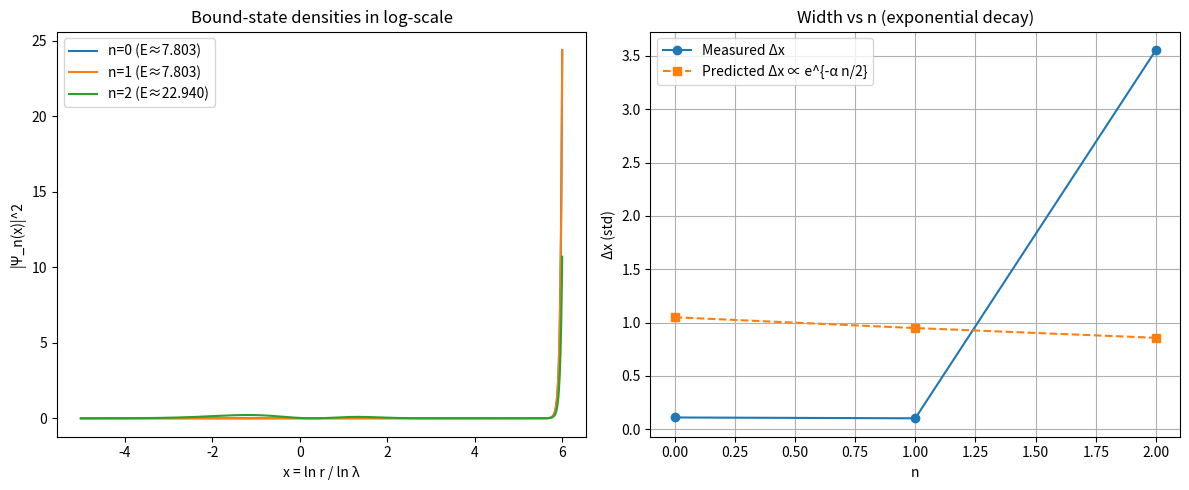

Source code (Python):
#!/usr/bin/env python3
import os
import math
import numpy as np
import matplotlib
matplotlib.use('Agg')
import matplotlib.pyplot as plt
from dataclasses import dataclass
from typing import Callable, Tuple, Dict

# SciPy imports
from scipy.integrate import solve_ivp
from scipy.optimize import brentq

# Optional: symbolic verification
try:
    import sympy as sp
except Exception:
    sp = None


def symbolic_transform(alpha: float) -> str:
    if sp is None:
        return "SymPy not available; symbolic step skipped."
    x = sp.symbols('x', real=True)
    C, D, V0, E = sp.symbols('C D V0 E', positive=True, real=True)
    Psi = sp.Function('Psi')(x)
    eq = -C*sp.exp(-2*sp.Symbol('alpha')*x)*sp.diff(Psi, x, 2) \
         -D*sp.exp(-2*sp.Symbol('alpha')*x)*sp.diff(Psi, x) \
         + V0*x**2*Psi - E*Psi

    a = D/C
    phi = sp.Function('phi')(x)
    Psi_sub = sp.exp(-a*x/2)*phi
    eq_sub = eq.subs({Psi: Psi_sub})
    eq_sub = sp.simplify(eq_sub.expand())

    # Divide by the common factor to obtain the phi-equation form
    # We know analytically this yields: phi'' - [(sp.exp(2αx)/C)*(V0 x^2 - E) + (a**2)/4] phi = 0
    # We'll present the final human-readable result.
    return (
        "Using Ψ(x) = e^{-(D/C) x / 2} φ(x) removes the first derivative.\n"
        "Resulting ODE: φ'' - [ (e^{2 α x}/C) (V0 x^2 - E) + (α^2)/4 ] φ = 0,\n"
        "since D/C = α for C=ħ^2/(2 m α^2), D=ħ^2/(2 m α)."
    )


@dataclass
class ContinuumParams:
    lam: float = math.sqrt(6.0)/2.0
    V0: float = 5.0
    hbar: float = 1.0
    mass: float = 1.0
    # Numerical domain and solver
    x_min: float = -5.0
    x_max: float = 6.0
    grid_points: int = 2000
    method: str = 'BDF'
    rtol: float = 1e-8
    atol: float = 1e-10

    def derived(self) -> Dict[str, float]:
        alpha = math.log(self.lam)
        C = (self.hbar**2) / (2.0 * self.mass * alpha**2)
        D = (self.hbar**2) / (2.0 * self.mass * alpha)
        return dict(alpha=alpha, C=C, D=D)


def make_W_function(params: ContinuumParams) -> Callable[[float, float], float]:
    d = params.derived()
    alpha = d['alpha']
    C = d['C']
    # D/C = alpha
    a_sq_over_4 = (alpha**2)/4.0

    def W(x: float, E: float) -> float:
        return (math.exp(2.0*alpha*x)/C) * (params.V0 * x*x - E) + a_sq_over_4
    return W


def solve_phi_on_interval(E: float, params: ContinuumParams, W: Callable[[float, float], float], t_eval: np.ndarray) -> Tuple[np.ndarray, np.ndarray, np.ndarray]:
    # Second-order ODE: φ'' = W(x,E) φ
    # Convert to first-order system: y = [φ, φ']
    def f(x, y):
        return np.array([y[1], W(x, E) * y[0]], dtype=float)

    # Left Dirichlet boundary: φ(x_min)=0, set φ'(x_min)=1 as arbitrary scale
    y0 = np.array([0.0, 1.0], dtype=float)

    sol = solve_ivp(f, (t_eval[0], t_eval[-1]), y0, t_eval=t_eval, method=params.method, rtol=params.rtol, atol=params.atol)
    if not sol.success:
        raise RuntimeError(f"solve_ivp failed for E={E}: {sol.message}")
    return sol.t, sol.y[0], sol.y[1]


def shoot_residual(E: float, params: ContinuumParams, W: Callable[[float, float], float], t_eval: np.ndarray) -> float:
    _, phi, _ = solve_phi_on_interval(E, params, W, t_eval)
    # Enforce right Dirichlet boundary φ(x_max) ~ 0
    return float(phi[-1])


def match_residual(E: float, params: ContinuumParams, W: Callable[[float, float], float], x_match: float) -> float:
    # Compute logarithmic derivative mismatch at x_match via left and right integrations
    def f(x, y):
        return np.array([y[1], W(x, E) * y[0]], dtype=float)

    # Left integration from x_min -> x_match
    y0_left = np.array([0.0, 1.0])
    solL = solve_ivp(f, (params.x_min, x_match), y0_left, t_eval=None, method=params.method, rtol=params.rtol, atol=params.atol)
    if not solL.success:
        raise RuntimeError(f"Left integration failed: {solL.message}")
    phiL, dphiL = solL.y[0, -1], solL.y[1, -1]

    # Right integration from x_max -> x_match (reverse direction). Setup φ(x_max)=0, φ'(x_max)=-1
    y0_right = np.array([0.0, -1.0])
    solR = solve_ivp(f, (params.x_max, x_match), y0_right, t_eval=None, method=params.method, rtol=params.rtol, atol=params.atol)
    if not solR.success:
        raise RuntimeError(f"Right integration failed: {solR.message}")
    phiR, dphiR = solR.y[0, -1], solR.y[1, -1]

    # Log-derivative mismatch
    eps = 1e-12
    L = dphiL / (phiL + eps)
    R = dphiR / (phiR + eps)
    return float(L - R)


def find_eigenvalue_near(n: int, params: ContinuumParams, W: Callable[[float, float], float], x_grid: np.ndarray) -> Tuple[float, np.ndarray]:
    V0 = params.V0
    E0 = V0 * (n**2)
    # Match near x ≈ n (cluster center)
    x_match = float(np.clip(n, params.x_min + 1.0, params.x_max - 1.0))

    # Bracket around E0 for mismatch function
    bracks = [0.25, 0.5, 0.75, 1.0, 1.25, 2.0]
    E_low = None
    E_high = None
    for b in bracks:
        lo = max(0.0, V0 * (max(n - b, 0.0) ** 2))
        hi = V0 * ((n + b) ** 2)
        f_lo = match_residual(lo, params, W, x_match)
        f_hi = match_residual(hi, params, W, x_match)
        if np.isfinite(f_lo) and np.isfinite(f_hi) and np.sign(f_lo) != np.sign(f_hi):
            E_low, E_high = lo, hi
            break

    if E_low is None:
        # Fallback: wide bracket
        lo = max(0.0, 0.25 * (E0 + 1.0))
        hi = 4.0 * (E0 + 1.0)
        f_lo = match_residual(lo, params, W, x_match)
        f_hi = match_residual(hi, params, W, x_match)
        if not (np.isfinite(f_lo) and np.isfinite(f_hi) and np.sign(f_lo) != np.sign(f_hi)):
            # As last resort, return E0 and left-only φ
            t, phi, _ = solve_phi_on_interval(E0, params, W, x_grid)
            return E0, phi
        E_low, E_high = lo, hi

    E_n = brentq(lambda E: match_residual(E, params, W, x_match), E_low, E_high, xtol=1e-10, rtol=1e-10, maxiter=100)

    # Reconstruct φ on full grid from left integration
    _, phi, _ = solve_phi_on_interval(E_n, params, W, x_grid)
    return E_n, phi


def reconstruct_psi_from_phi(x_grid: np.ndarray, phi: np.ndarray, alpha: float) -> np.ndarray:
    # Ψ(x) = e^{-α x/2} φ(x)
    return np.exp(-0.5 * alpha * x_grid) * phi


def normalize_density(x_grid: np.ndarray, psi: np.ndarray) -> Tuple[np.ndarray, float, float]:
    dens = np.abs(psi)**2
    Z = np.trapz(dens, x_grid)
    if Z <= 0:
        return dens, 0.0, 0.0
    dens /= Z
    mean_x = np.trapz(x_grid * dens, x_grid)
    var_x = np.trapz((x_grid - mean_x)**2 * dens, x_grid)
    return dens, mean_x, math.sqrt(max(var_x, 0.0))


def run_continuum_phase2() -> None:
    params = ContinuumParams()
    d = params.derived()
    alpha = d['alpha']
    C = d['C']
    V0 = params.V0

    sym_text = symbolic_transform(alpha)
    os.makedirs('outputs', exist_ok=True)
    with open('outputs/symbolic_transformation.txt', 'w') as f:
        f.write(sym_text + "\n")

    # Build W(x,E) and grid
    W = make_W_function(params)

    # For n=0,1,2, choose a grid focused around the well; but we use global grid here
    x_grid = np.linspace(params.x_min, params.x_max, params.grid_points)

    results = []
    for n in [0, 1, 2]:
        # Predict width Δx ~ (C/(2V0))^{1/4} e^{-α n/2}
        dx_pred = (C/(2.0*V0))**0.25 * math.exp(-0.5*alpha*n)
        # Optionally refine domain near n (not strictly necessary as global grid used)
        E_n, phi_n = find_eigenvalue_near(n, params, W, x_grid)
        psi_n = reconstruct_psi_from_phi(x_grid, phi_n, alpha)
        dens_n, mean_x, std_x = normalize_density(x_grid, psi_n)
        results.append(dict(n=n, E=E_n, x=x_grid, psi=psi_n, dens=dens_n, mean_x=mean_x, std_x=std_x, dx_pred=dx_pred))

    # Plot |Ψ_n(x)|^2 for n=0,1,2
    fig, ax = plt.subplots(1, 2, figsize=(12, 5))
    for r in results:
        ax[0].plot(r['x'], r['dens'], label=f"n={r['n']} (E≈{r['E']:.3f})")
    ax[0].set_xlabel('x = ln r / ln λ')
    ax[0].set_ylabel('|Ψ_n(x)|^2')
    ax[0].set_title('Bound-state densities in log-scale')
    ax[0].legend()

    ns = [r['n'] for r in results]
    widths = [r['std_x'] for r in results]
    widths_pred = [r['dx_pred'] for r in results]

    ax[1].plot(ns, widths, 'o-', label='Measured Δx')
    ax[1].plot(ns, widths_pred, 's--', label='Predicted Δx ∝ e^{-α n/2}')
    ax[1].set_xlabel('n')
    ax[1].set_ylabel('Δx (std)')
    ax[1].set_title('Width vs n (exponential decay)')
    ax[1].grid(True)
    ax[1].legend()

    plt.tight_layout()
    plt.savefig('outputs/continuum_wavefunctions_and_widths.png', dpi=150)
    plt.close(fig)

    # Save numeric results
    np.savez('outputs/continuum_results.npz',
             lam=params.lam, alpha=alpha, V0=V0,
             E=np.array([r['E'] for r in results]),
             ns=np.array(ns),
             widths=np.array(widths), widths_pred=np.array(widths_pred))

    # Console summary
    for r in results:
        print(f"n={r['n']}: E={r['E']:.6f}, mean_x={r['mean_x']:.4f}, Δx={r['std_x']:.6e}, Δx_pred~{r['dx_pred']:.6e}")


if __name__ == '__main__':
    run_continuum_phase2()
